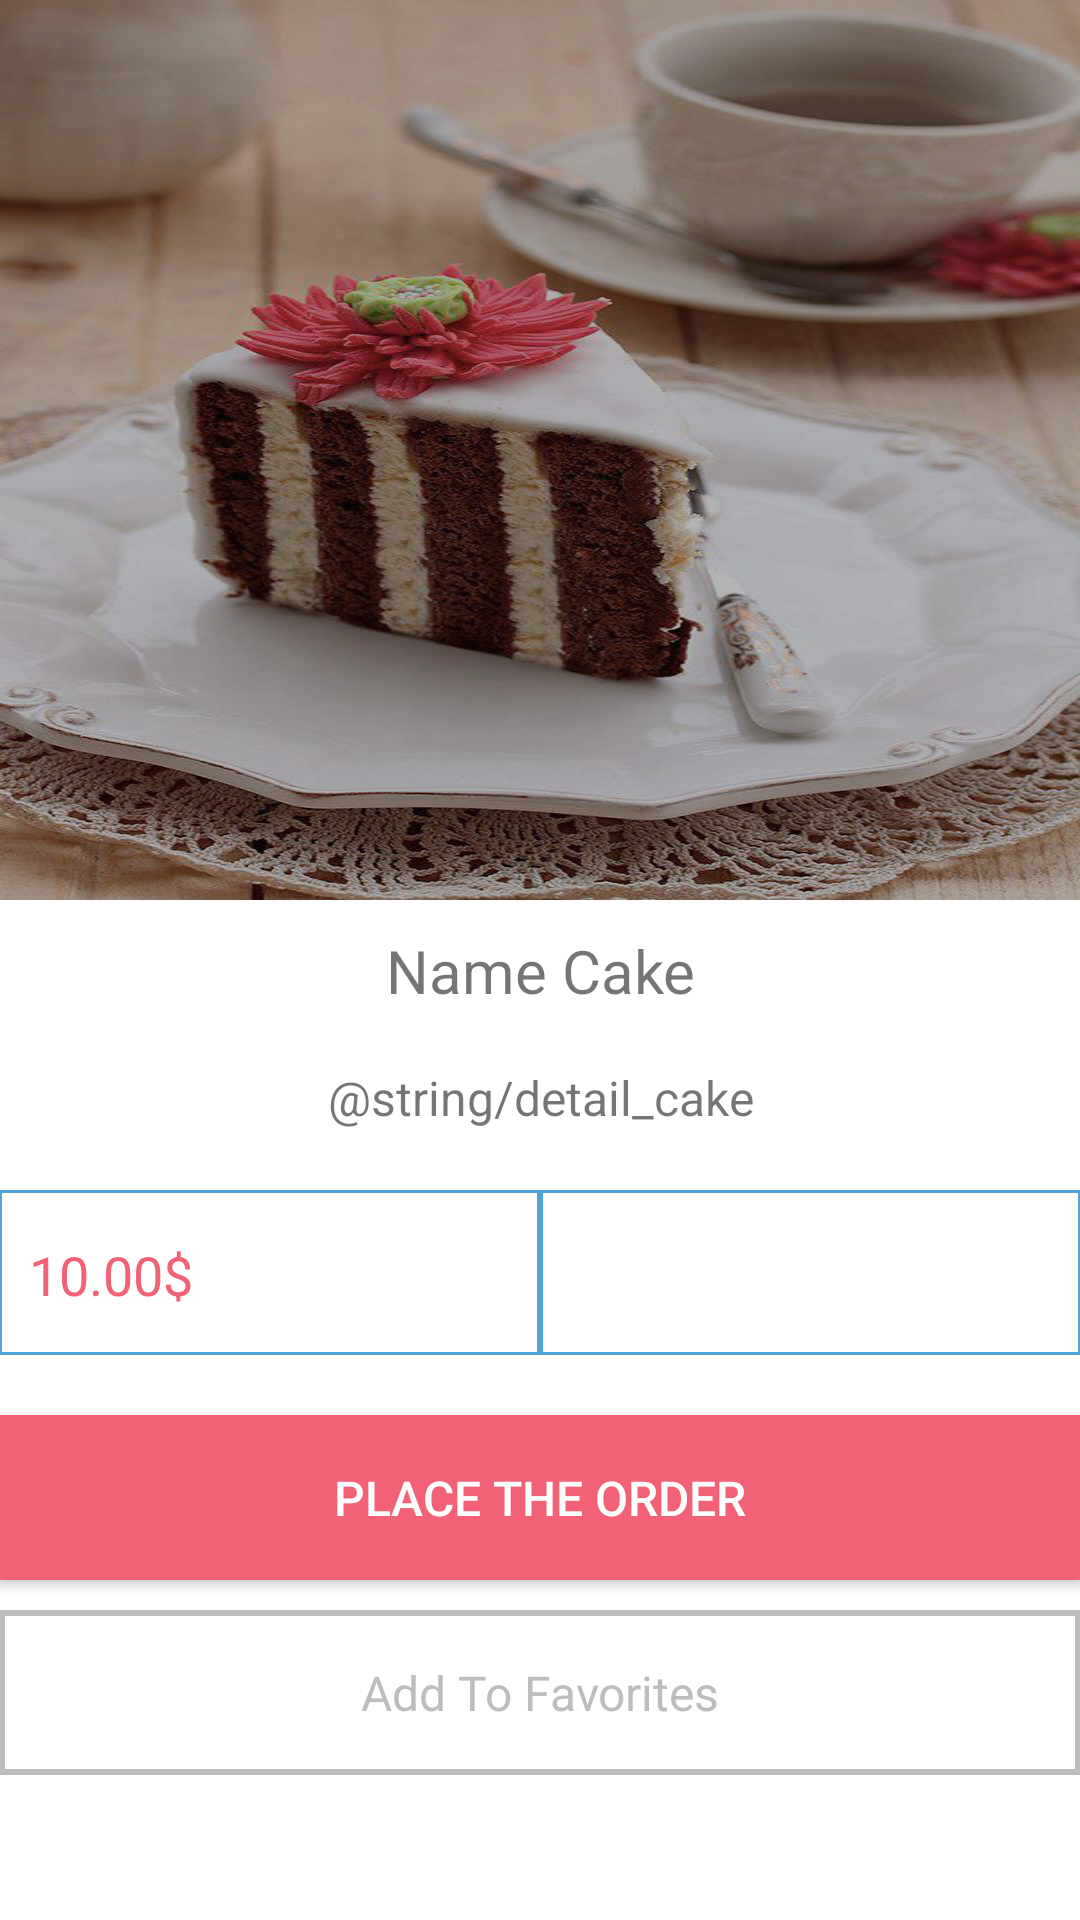

Reconstruct the res/layout file that produces this screen, plus the resources it refers to.
<!-- AndroidManifest.xml: application theme AppTheme -->
<!-- res/layout/fragment_detail.xml -->
<LinearLayout xmlns:android="http://schemas.android.com/apk/res/android"
    xmlns:tools="http://schemas.android.com/tools"
    android:layout_width="match_parent"
    android:layout_height="match_parent"
    android:orientation="vertical"
    tools:context="android.com.projectcakemaker.fragment.DetailFragment">

    <ImageView
        android:layout_width="match_parent"
        android:layout_height="wrap_content"
        android:background="@mipmap/background" />

    <LinearLayout
        android:layout_width="match_parent"
        android:layout_height="wrap_content"
        android:orientation="vertical"
        android:paddingLeft="@dimen/activity_horizontal_margin"
        android:paddingRight="@dimen/activity_horizontal_margin">

        <TextView
            android:layout_width="match_parent"
            android:layout_height="wrap_content"
            android:layout_marginTop="10dp"
            android:gravity="center"
            android:text="Name Cake"
            android:textSize="20dp" />

        <TextView
            android:id="@+id/tvDetail"
            android:layout_width="match_parent"
            android:layout_height="wrap_content"
            android:layout_marginTop="18dp"
            android:gravity="center"
            android:text="@string/detail_cake"
            android:textSize="16dp" />

        <LinearLayout
            android:layout_width="match_parent"
            android:layout_height="wrap_content"
            android:layout_marginTop="20dp"
            android:orientation="horizontal"
            android:weightSum="10">

            <TextView
                android:layout_width="match_parent"
                android:layout_height="55dp"
                android:layout_weight="5"
                android:background="@drawable/custom_border"
                android:paddingLeft="10dp"
                android:paddingTop="16dp"
                android:textColor="@color/pink"
                android:text="10.00$"
                android:textSize="18dp" />

            <Spinner
                android:layout_width="match_parent"
                android:layout_height="55dp"
                android:layout_weight="5"
                android:background="@drawable/custom_border"
                android:paddingLeft="5dp"
                android:paddingTop="10dp" />
        </LinearLayout>


        <Button
            android:id="@+id/btnNextOrder"
            android:layout_width="match_parent"
            android:layout_height="55dp"
            android:layout_marginTop="20dp"
            android:layout_marginBottom="10dp"
            android:background="@color/pink"
            android:gravity="center"
            android:text="Place The Order"
            android:textColor="@color/white"
            android:textSize="16dp"/>

        <TextView
            android:layout_width="match_parent"
            android:layout_height="55dp"
            android:background="@drawable/custom_boder_detail"
            android:gravity="center"
            android:text="Add To Favorites"
            android:textColor="@color/grey"
            android:textSize="16dp" />


    </LinearLayout>


</LinearLayout>
<!-- resources referenced by this layout -->
<resources>
  <color name="grey">#BDBDBD</color>
  <color name="pink">#f36176</color>
  <color name="white">#fff</color>
  <!-- drawable custom_boder_detail (drawable) -->
  <?xml version="1.0" encoding="utf-8"?>
  <shape xmlns:android="http://schemas.android.com/apk/res/android" android:shape="rectangle">
      <solid android:color="@color/white"/>
      <stroke android:color="@color/grey" android:width="2dp"/>
  </shape>
  <!-- drawable custom_border (drawable) -->
  <?xml version="1.0" encoding="utf-8"?>
  <shape xmlns:android="http://schemas.android.com/apk/res/android" android:shape="rectangle">
      <solid android:color="#fff"/>
      <stroke android:color="#4fa5d5"
          android:width="1dp"/>
  </shape>
  <!-- mipmap background: png bitmap (mipmap-xxhdpi, 638149 bytes) -->
</resources>
